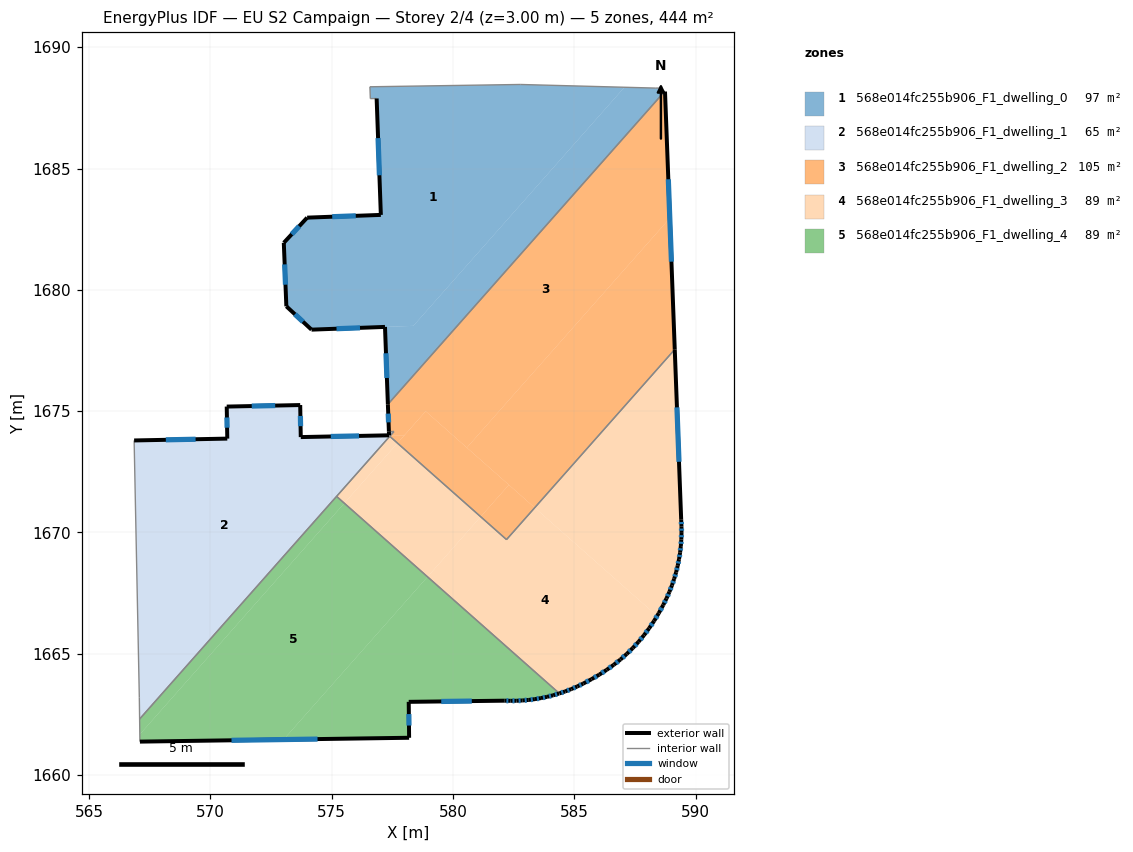
=== STOREY PLAN SPEC (per zone: floor XY polygon, exterior-wall plan segments, windows/doors) ===
zone 1: 568e014fc255b906_F1_dwelling_0  (97.0 m²)
  floor: (587.06, 1688.35) (578.37, 1678.52) (574.17, 1678.36) (573.13, 1679.32) (573.03, 1681.94) (573.99, 1682.97) (577.03, 1683.09) (576.85, 1687.88) (576.59, 1687.88) (576.58, 1688.37) (582.77, 1688.46)
  floor: (588.72, 1688.17) (577.32, 1675.28) (577.20, 1678.47) (578.37, 1678.52) (587.06, 1688.35) (588.35, 1688.31) (588.54, 1688.32) (588.54, 1688.19)
  exterior wall: (574.17, 1678.36) – (577.20, 1678.47)  [3.0 m]
    window: (575.20, 1678.40) – (576.17, 1678.43)  [0.9 m²]
  exterior wall: (573.13, 1679.32) – (574.17, 1678.36)  [1.4 m]
    window: (573.49, 1678.99) – (573.82, 1678.69)  [0.4 m²]
  exterior wall: (573.03, 1681.94) – (573.13, 1679.32)  [2.6 m]
    window: (573.06, 1681.05) – (573.10, 1680.21)  [0.8 m²]
  exterior wall: (573.99, 1682.97) – (573.03, 1681.94)  [1.4 m]
    window: (573.66, 1682.62) – (573.36, 1682.29)  [0.4 m²]
  exterior wall: (577.03, 1683.09) – (573.99, 1682.97)  [3.0 m]
    window: (575.99, 1683.05) – (575.02, 1683.01)  [0.9 m²]
  exterior wall: (576.85, 1687.88) – (577.03, 1683.09)  [4.8 m]
    window: (576.91, 1686.25) – (576.97, 1684.72)  [1.5 m²]
  exterior wall: (577.20, 1678.47) – (577.32, 1675.28)  [3.2 m]
    window: (577.24, 1677.39) – (577.28, 1676.37)  [1.0 m²]
  interior walls: 8
zone 2: 568e014fc255b906_F1_dwelling_1  (64.7 m²)
  floor: (577.43, 1674.01) (567.09, 1662.31) (567.07, 1663.21) (566.86, 1673.79) (570.70, 1673.87) (570.68, 1675.19) (573.70, 1675.25) (573.73, 1673.93) (577.36, 1674.00)
  floor: (577.57, 1674.16) (577.43, 1674.01) (577.36, 1674.01) (577.36, 1674.16)
  exterior wall: (570.70, 1673.87) – (566.86, 1673.79)  [3.8 m]
    window: (569.39, 1673.84) – (568.17, 1673.82)  [1.2 m²]
  exterior wall: (570.68, 1675.19) – (570.70, 1673.87)  [1.3 m]
    window: (570.68, 1674.74) – (570.69, 1674.32)  [0.4 m²]
  exterior wall: (573.70, 1675.25) – (570.68, 1675.19)  [3.0 m]
    window: (572.67, 1675.23) – (571.71, 1675.21)  [0.9 m²]
  exterior wall: (573.73, 1673.93) – (573.70, 1675.25)  [1.3 m]
    window: (573.72, 1674.38) – (573.71, 1674.80)  [0.4 m²]
  exterior wall: (577.36, 1674.00) – (573.73, 1673.93)  [3.6 m]
    window: (576.13, 1673.98) – (574.96, 1673.96)  [1.1 m²]
  exterior wall: (577.36, 1674.00) – (577.36, 1674.16)  [0.2 m]
  interior walls: 6
zone 3: 568e014fc255b906_F1_dwelling_2  (104.9 m²)
  floor: (588.74, 1688.17) (588.93, 1682.95) (580.57, 1673.50) (578.88, 1675.00) (578.01, 1674.02) (577.43, 1674.01) (577.57, 1674.16) (577.36, 1674.16) (577.32, 1675.28) (588.72, 1688.17)
  floor: (588.93, 1682.95) (589.14, 1677.54) (583.37, 1671.02) (580.57, 1673.50)
  floor: (583.37, 1671.02) (582.21, 1669.71) (581.14, 1670.65) (582.30, 1671.96)
  floor: (582.30, 1671.96) (581.14, 1670.65) (577.71, 1673.68) (578.88, 1675.00)
  floor: (578.01, 1674.01) (577.71, 1673.68) (577.39, 1673.96) (577.43, 1674.01)
  exterior wall: (577.32, 1675.28) – (577.36, 1674.16)  [1.1 m]
    window: (577.33, 1674.90) – (577.34, 1674.54)  [0.3 m²]
  exterior wall: (589.14, 1677.54) – (588.74, 1688.17)  [10.6 m]
    window: (589.00, 1681.16) – (588.87, 1684.56)  [3.3 m²]
  interior walls: 6
zone 4: 568e014fc255b906_F1_dwelling_3  (88.9 m²)
  floor: (588.41, 1666.56) (588.29, 1666.36) (588.08, 1666.05) (587.87, 1665.76) (587.65, 1665.49) (587.41, 1665.24) (587.16, 1664.99) (586.90, 1664.76) (586.62, 1664.55) (586.33, 1664.34) (586.03, 1664.14) (585.71, 1663.96) (585.37, 1663.78) (585.12, 1663.66) (584.87, 1663.55) (584.62, 1663.45) (584.38, 1663.37) (578.95, 1668.17) (581.14, 1670.65) (582.21, 1669.71) (583.37, 1671.02)
  floor: (581.14, 1670.65) (578.95, 1668.17) (575.52, 1671.21) (577.71, 1673.68)
  floor: (589.14, 1677.54) (589.40, 1670.53) (589.42, 1670.25) (589.42, 1669.98) (589.41, 1669.71) (589.39, 1669.44) (589.36, 1669.17) (589.31, 1668.90) (589.26, 1668.63) (589.19, 1668.36) (589.12, 1668.09) (589.02, 1667.82) (588.92, 1667.55) (588.80, 1667.28) (588.67, 1667.01) (588.48, 1666.67) (588.41, 1666.56) (583.37, 1671.02)
  floor: (577.71, 1673.68) (575.52, 1671.21) (575.20, 1671.49) (577.39, 1673.96)
  exterior wall: (589.40, 1670.53) – (589.14, 1677.54)  [7.0 m]
    window: (589.31, 1672.91) – (589.23, 1675.16)  [2.2 m²]
  exterior wall: (589.42, 1670.25) – (589.40, 1670.53)  [0.3 m]
    window: (589.41, 1670.35) – (589.41, 1670.43)  [0.1 m²]
  exterior wall: (589.42, 1669.98) – (589.42, 1670.25)  [0.3 m]
    window: (589.42, 1670.07) – (589.42, 1670.16)  [0.1 m²]
  exterior wall: (589.41, 1669.71) – (589.42, 1669.98)  [0.3 m]
    window: (589.41, 1669.80) – (589.41, 1669.89)  [0.1 m²]
  exterior wall: (589.39, 1669.44) – (589.41, 1669.71)  [0.3 m]
    window: (589.40, 1669.53) – (589.40, 1669.62)  [0.1 m²]
  exterior wall: (589.36, 1669.17) – (589.39, 1669.44)  [0.3 m]
    window: (589.37, 1669.26) – (589.38, 1669.35)  [0.1 m²]
  exterior wall: (589.31, 1668.90) – (589.36, 1669.17)  [0.3 m]
    window: (589.33, 1668.99) – (589.34, 1669.08)  [0.1 m²]
  exterior wall: (589.26, 1668.63) – (589.31, 1668.90)  [0.3 m]
    window: (589.28, 1668.72) – (589.30, 1668.81)  [0.1 m²]
  exterior wall: (589.19, 1668.36) – (589.26, 1668.63)  [0.3 m]
    window: (589.22, 1668.45) – (589.24, 1668.54)  [0.1 m²]
  exterior wall: (589.12, 1668.09) – (589.19, 1668.36)  [0.3 m]
    window: (589.14, 1668.18) – (589.17, 1668.27)  [0.1 m²]
  exterior wall: (589.02, 1667.82) – (589.12, 1668.09)  [0.3 m]
    window: (589.05, 1667.91) – (589.08, 1668.00)  [0.1 m²]
  exterior wall: (588.92, 1667.55) – (589.02, 1667.82)  [0.3 m]
    window: (588.95, 1667.64) – (588.99, 1667.73)  [0.1 m²]
  exterior wall: (588.80, 1667.28) – (588.92, 1667.55)  [0.3 m]
    window: (588.84, 1667.37) – (588.88, 1667.46)  [0.1 m²]
  exterior wall: (588.67, 1667.01) – (588.80, 1667.28)  [0.3 m]
    window: (588.71, 1667.10) – (588.75, 1667.19)  [0.1 m²]
  exterior wall: (588.48, 1666.67) – (588.67, 1667.01)  [0.4 m]
    window: (588.54, 1666.79) – (588.60, 1666.90)  [0.1 m²]
  exterior wall: (588.29, 1666.36) – (588.48, 1666.67)  [0.4 m]
    window: (588.35, 1666.46) – (588.41, 1666.57)  [0.1 m²]
  exterior wall: (588.08, 1666.05) – (588.29, 1666.36)  [0.4 m]
    window: (588.15, 1666.16) – (588.22, 1666.25)  [0.1 m²]
  exterior wall: (587.87, 1665.76) – (588.08, 1666.05)  [0.4 m]
    window: (587.94, 1665.86) – (588.01, 1665.95)  [0.1 m²]
  exterior wall: (587.65, 1665.49) – (587.87, 1665.76)  [0.4 m]
    window: (587.72, 1665.59) – (587.79, 1665.67)  [0.1 m²]
  exterior wall: (587.41, 1665.24) – (587.65, 1665.49)  [0.3 m]
    window: (587.49, 1665.32) – (587.56, 1665.41)  [0.1 m²]
  exterior wall: (587.16, 1664.99) – (587.41, 1665.24)  [0.3 m]
    window: (587.24, 1665.08) – (587.32, 1665.15)  [0.1 m²]
  exterior wall: (586.90, 1664.76) – (587.16, 1664.99)  [0.3 m]
    window: (586.99, 1664.84) – (587.07, 1664.92)  [0.1 m²]
  exterior wall: (586.62, 1664.55) – (586.90, 1664.76)  [0.4 m]
    window: (586.72, 1664.62) – (586.81, 1664.69)  [0.1 m²]
  exterior wall: (586.33, 1664.34) – (586.62, 1664.55)  [0.4 m]
    window: (586.43, 1664.41) – (586.52, 1664.48)  [0.1 m²]
  exterior wall: (586.03, 1664.14) – (586.33, 1664.34)  [0.4 m]
    window: (586.13, 1664.21) – (586.23, 1664.27)  [0.1 m²]
  exterior wall: (585.71, 1663.96) – (586.03, 1664.14)  [0.4 m]
    window: (585.82, 1664.02) – (585.92, 1664.08)  [0.1 m²]
  exterior wall: (585.37, 1663.78) – (585.71, 1663.96)  [0.4 m]
    window: (585.49, 1663.84) – (585.59, 1663.89)  [0.1 m²]
  exterior wall: (585.12, 1663.66) – (585.37, 1663.78)  [0.3 m]
    window: (585.21, 1663.70) – (585.29, 1663.74)  [0.1 m²]
  exterior wall: (584.87, 1663.55) – (585.12, 1663.66)  [0.3 m]
    window: (584.96, 1663.58) – (585.04, 1663.62)  [0.1 m²]
  exterior wall: (584.62, 1663.45) – (584.87, 1663.55)  [0.3 m]
    window: (584.71, 1663.48) – (584.79, 1663.51)  [0.1 m²]
  exterior wall: (584.38, 1663.37) – (584.62, 1663.45)  [0.3 m]
    window: (584.46, 1663.40) – (584.54, 1663.42)  [0.1 m²]
  interior walls: 4
zone 5: 568e014fc255b906_F1_dwelling_4  (88.8 m²)
  floor: (578.95, 1668.17) (573.02, 1661.47) (567.10, 1661.38) (567.09, 1661.68) (575.52, 1671.21)
  floor: (575.52, 1671.21) (567.09, 1661.68) (567.09, 1662.31) (575.20, 1671.49)
  floor: (584.37, 1663.37) (584.12, 1663.29) (583.87, 1663.23) (583.62, 1663.17) (583.37, 1663.13) (583.12, 1663.10) (582.87, 1663.08) (582.62, 1663.07) (582.37, 1663.06) (582.11, 1663.07) (578.18, 1663.02) (578.19, 1661.54) (573.02, 1661.47) (578.95, 1668.17)
  exterior wall: (584.12, 1663.29) – (584.37, 1663.37)  [0.3 m]
    window: (584.21, 1663.32) – (584.29, 1663.34)  [0.1 m²]
  exterior wall: (583.87, 1663.23) – (584.12, 1663.29)  [0.3 m]
    window: (583.96, 1663.25) – (584.04, 1663.27)  [0.1 m²]
  exterior wall: (583.62, 1663.17) – (583.87, 1663.23)  [0.3 m]
    window: (583.71, 1663.19) – (583.79, 1663.21)  [0.1 m²]
  exterior wall: (583.37, 1663.13) – (583.62, 1663.17)  [0.3 m]
    window: (583.46, 1663.15) – (583.54, 1663.16)  [0.1 m²]
  exterior wall: (583.12, 1663.10) – (583.37, 1663.13)  [0.3 m]
    window: (583.21, 1663.11) – (583.29, 1663.12)  [0.1 m²]
  exterior wall: (582.87, 1663.08) – (583.12, 1663.10)  [0.3 m]
    window: (582.96, 1663.09) – (583.04, 1663.09)  [0.1 m²]
  exterior wall: (582.62, 1663.07) – (582.87, 1663.08)  [0.3 m]
    window: (582.70, 1663.07) – (582.79, 1663.07)  [0.1 m²]
  exterior wall: (582.37, 1663.06) – (582.62, 1663.07)  [0.3 m]
    window: (582.45, 1663.06) – (582.53, 1663.06)  [0.1 m²]
  exterior wall: (582.11, 1663.07) – (582.37, 1663.06)  [0.3 m]
    window: (582.20, 1663.07) – (582.28, 1663.07)  [0.1 m²]
  exterior wall: (578.18, 1663.02) – (582.11, 1663.07)  [3.9 m]
    window: (579.52, 1663.04) – (580.77, 1663.05)  [1.2 m²]
  exterior wall: (578.19, 1661.54) – (578.18, 1663.02)  [1.5 m]
    window: (578.19, 1662.04) – (578.18, 1662.52)  [0.5 m²]
  exterior wall: (567.10, 1661.38) – (578.19, 1661.54)  [11.1 m]
    window: (570.87, 1661.44) – (574.42, 1661.49)  [3.4 m²]
  interior walls: 3

=== DERIVED (storey summary) ===
Building: EU S2 Campaign
Storey: 2 of 4  (floor level z = 3.00 m)
Storey gross floor area: 444.2 m²
Zones on this storey: 5
  - 568e014fc255b906_F1_dwelling_0: floor 97.0 m²; exterior wall 19.5 m (58.5 m²); 7 window(s) 6.0 m²; WWR 10.2%
  - 568e014fc255b906_F1_dwelling_1: floor 64.7 m²; exterior wall 13.3 m (39.9 m²); 5 window(s) 4.0 m²; WWR 10.1%
  - 568e014fc255b906_F1_dwelling_2: floor 104.9 m²; exterior wall 11.8 m (35.3 m²); 2 window(s) 3.6 m²; WWR 10.2%
  - 568e014fc255b906_F1_dwelling_3: floor 88.9 m²; exterior wall 16.4 m (49.3 m²); 31 window(s) 5.0 m²; WWR 10.2%
  - 568e014fc255b906_F1_dwelling_4: floor 88.8 m²; exterior wall 18.8 m (56.4 m²); 12 window(s) 5.8 m²; WWR 10.2%
Zone adjacency (shared interzone walls):
  - 568e014fc255b906_F1_dwelling_0 ↔ 568e014fc255b906_F1_dwelling_2
  - 568e014fc255b906_F1_dwelling_1 ↔ 568e014fc255b906_F1_dwelling_2
  - 568e014fc255b906_F1_dwelling_1 ↔ 568e014fc255b906_F1_dwelling_3
  - 568e014fc255b906_F1_dwelling_1 ↔ 568e014fc255b906_F1_dwelling_4
  - 568e014fc255b906_F1_dwelling_2 ↔ 568e014fc255b906_F1_dwelling_3
  - 568e014fc255b906_F1_dwelling_3 ↔ 568e014fc255b906_F1_dwelling_4